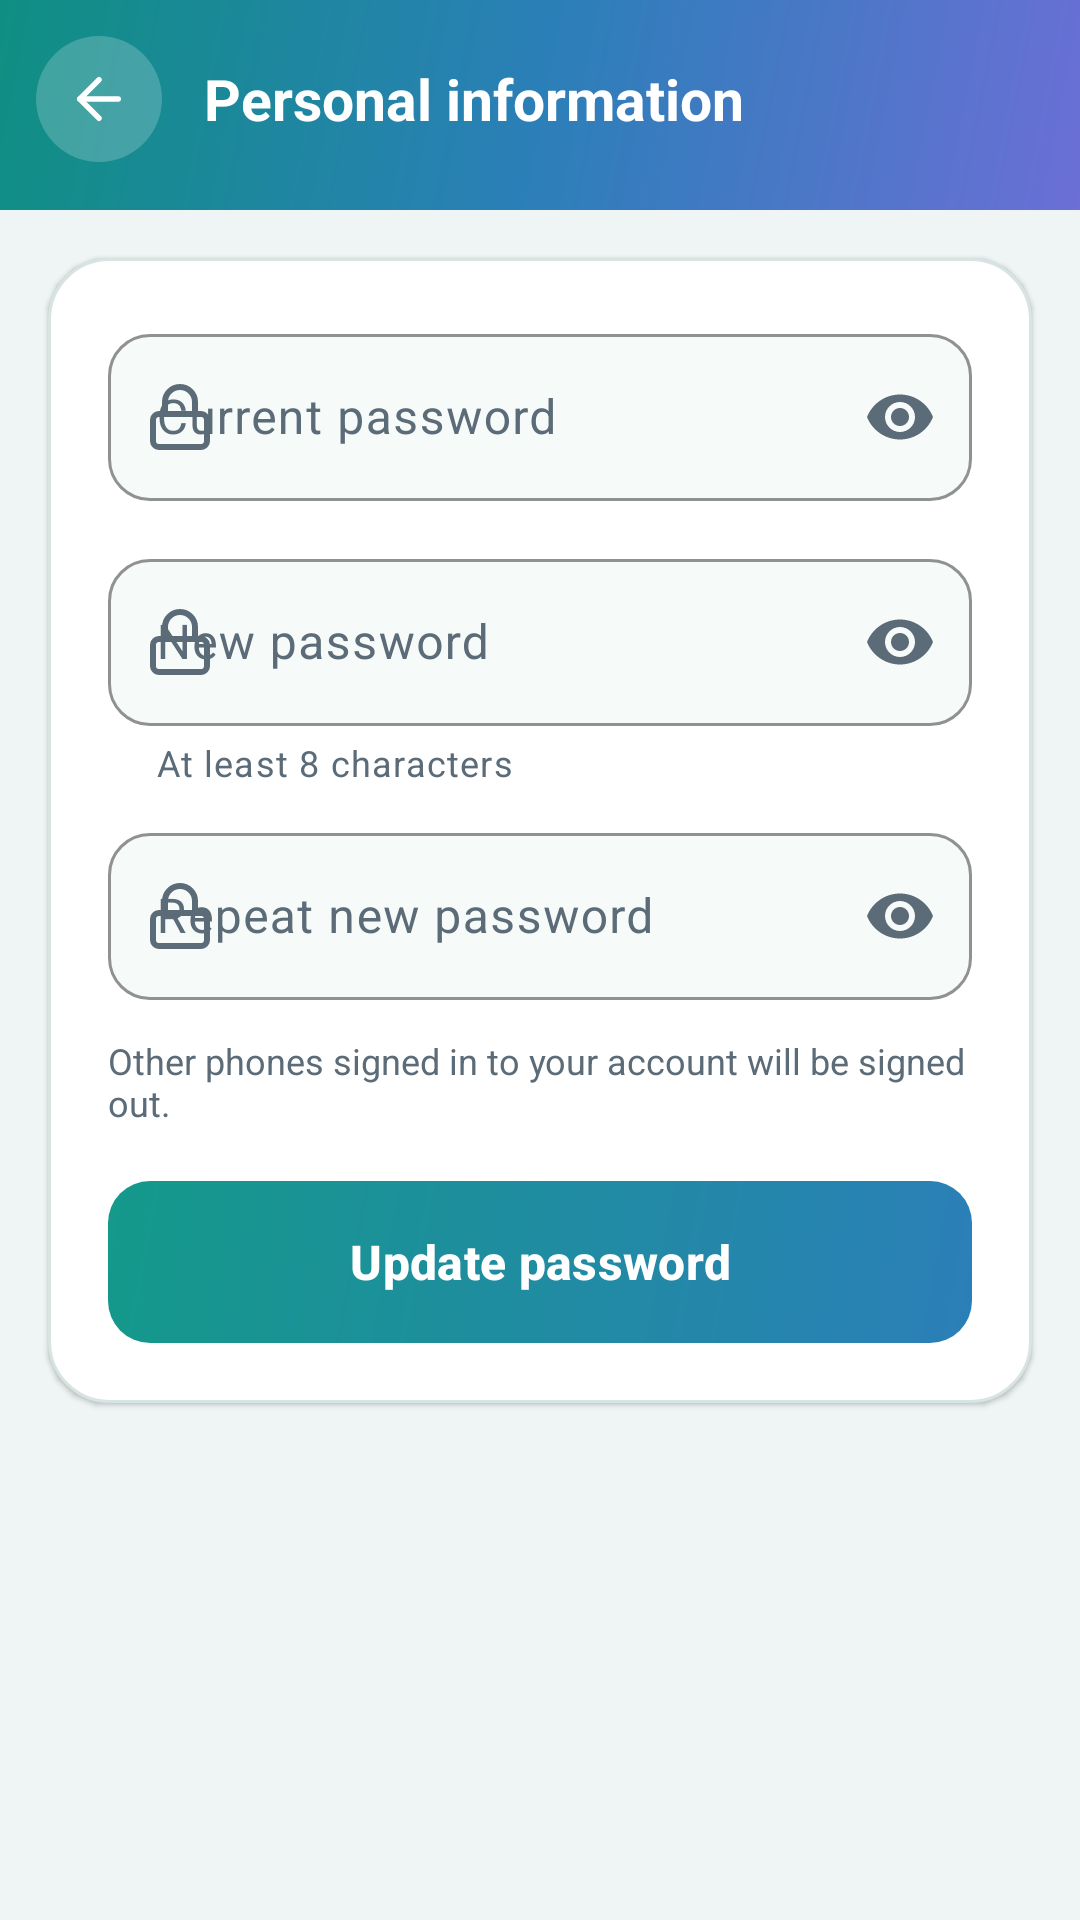

Android layout source for this screen:
<!-- AndroidManifest.xml: application theme Theme.AttendanceApp -->
<!-- res/layout/activity_change_password.xml -->
<?xml version="1.0" encoding="utf-8"?>
<LinearLayout xmlns:android="http://schemas.android.com/apk/res/android"
    xmlns:app="http://schemas.android.com/apk/res-auto"
    xmlns:tools="http://schemas.android.com/tools"
    android:id="@+id/passwordRoot"
    android:layout_width="match_parent"
    android:layout_height="match_parent"
    android:background="@color/page"
    android:orientation="vertical">

    <include layout="@layout/view_top_bar" />

    <ScrollView
        android:layout_width="match_parent"
        android:layout_height="match_parent">

        <LinearLayout
            style="@style/Attendance.Card"
            android:layout_width="match_parent"
            android:layout_height="wrap_content"
            android:layout_margin="16dp"
            android:orientation="vertical"
            android:padding="20dp">

            <TextView
                android:id="@+id/txtError"
                android:layout_width="match_parent"
                android:layout_height="wrap_content"
                android:layout_marginBottom="14dp"
                android:background="@drawable/bg_error_box"
                android:drawablePadding="10dp"
                android:gravity="center_vertical"
                android:padding="12dp"
                android:textColor="@color/absent_text"
                android:textSize="13sp"
                android:visibility="gone"
                app:drawableStartCompat="@drawable/ic_alert"
                app:drawableTint="@color/absent_text"
                tools:text="The password is incorrect."
                tools:visibility="visible" />

            <com.google.android.material.textfield.TextInputLayout
                android:layout_width="match_parent"
                android:layout_height="wrap_content"
                android:hint="@string/current_password"
                app:endIconMode="password_toggle"
                app:startIconDrawable="@drawable/ic_lock">

                <com.google.android.material.textfield.TextInputEditText
                    android:id="@+id/edtCurrent"
                    android:layout_width="match_parent"
                    android:layout_height="wrap_content"
                    android:imeOptions="actionNext"
                    android:inputType="textPassword"
                    android:maxLines="1" />
            </com.google.android.material.textfield.TextInputLayout>

            <com.google.android.material.textfield.TextInputLayout
                android:layout_width="match_parent"
                android:layout_height="wrap_content"
                android:layout_marginTop="14dp"
                android:hint="@string/new_password"
                app:endIconMode="password_toggle"
                app:helperText="@string/password_min"
                app:startIconDrawable="@drawable/ic_lock">

                <com.google.android.material.textfield.TextInputEditText
                    android:id="@+id/edtNew"
                    android:layout_width="match_parent"
                    android:layout_height="wrap_content"
                    android:imeOptions="actionNext"
                    android:inputType="textPassword"
                    android:maxLines="1" />
            </com.google.android.material.textfield.TextInputLayout>

            <com.google.android.material.textfield.TextInputLayout
                android:layout_width="match_parent"
                android:layout_height="wrap_content"
                android:layout_marginTop="10dp"
                android:hint="@string/repeat_password"
                app:endIconMode="password_toggle"
                app:startIconDrawable="@drawable/ic_lock">

                <com.google.android.material.textfield.TextInputEditText
                    android:id="@+id/edtRepeat"
                    android:layout_width="match_parent"
                    android:layout_height="wrap_content"
                    android:imeOptions="actionDone"
                    android:inputType="textPassword"
                    android:maxLines="1" />
            </com.google.android.material.textfield.TextInputLayout>

            <TextView
                android:layout_width="match_parent"
                android:layout_height="wrap_content"
                android:layout_marginTop="12dp"
                android:text="@string/password_note"
                android:textColor="@color/text_muted"
                android:textSize="12sp" />

            <Button
                android:id="@+id/btnSave"
                style="@style/Widget.Attendance.BrandButton"
                android:layout_width="match_parent"
                android:layout_height="wrap_content"
                android:layout_marginTop="18dp"
                android:text="@string/update_password" />
        </LinearLayout>
    </ScrollView>
</LinearLayout>
<!-- res/layout/view_top_bar.xml (included above) -->
<?xml version="1.0" encoding="utf-8"?>
<LinearLayout xmlns:android="http://schemas.android.com/apk/res/android"
    xmlns:app="http://schemas.android.com/apk/res-auto"
    xmlns:tools="http://schemas.android.com/tools"
    android:id="@+id/topBar"
    android:layout_width="match_parent"
    android:layout_height="wrap_content"
    android:background="@drawable/bg_header_gradient"
    android:gravity="center_vertical"
    android:orientation="horizontal"
    android:paddingHorizontal="12dp"
    android:paddingTop="12dp"
    android:paddingBottom="16dp">

    <ImageButton
        android:id="@+id/btnBack"
        android:layout_width="42dp"
        android:layout_height="42dp"
        android:background="@drawable/bg_pill_soft"
        android:contentDescription="@android:string/cancel"
        android:padding="10dp"
        android:scaleType="fitCenter"
        android:src="@drawable/ic_back"
        app:tint="@color/white" />

    <TextView
        android:id="@+id/txtTopTitle"
        android:layout_width="wrap_content"
        android:layout_height="wrap_content"
        android:layout_marginStart="14dp"
        android:textColor="@color/white"
        android:textSize="19sp"
        android:textStyle="bold"
        tools:text="Personal information" />
</LinearLayout>
<!-- resources referenced by this layout -->
<resources>
  <color name="absent_text">#C0504D</color>
  <color name="page">#EEF5F4</color>
  <color name="text_muted">#5B6B78</color>
  <color name="white">#FFFFFFFF</color>
  <!-- drawable bg_error_box (drawable) -->
  <?xml version="1.0" encoding="utf-8"?>
  <shape xmlns:android="http://schemas.android.com/apk/res/android" android:shape="rectangle">
      <solid android:color="@color/absent_soft" />
      <corners android:radius="12dp" />
      <stroke android:width="1dp" android:color="@color/absent" />
  </shape>
  <!-- drawable bg_header_gradient (drawable) -->
  <?xml version="1.0" encoding="utf-8"?>
  <shape xmlns:android="http://schemas.android.com/apk/res/android" android:shape="rectangle">
      <gradient android:angle="315" android:type="linear"
          android:startColor="@color/header_start"
          android:centerColor="@color/header_mid"
          android:endColor="@color/header_end" />
  </shape>
  <!-- drawable bg_pill_soft (drawable) -->
  <?xml version="1.0" encoding="utf-8"?>
  <shape xmlns:android="http://schemas.android.com/apk/res/android" android:shape="rectangle">
      <solid android:color="#33FFFFFF" />
      <corners android:radius="999dp" />
  </shape>
  <string name="current_password">Current password</string>
  <string name="new_password">New password</string>
  <string name="password_min">At least 8 characters</string>
  <string name="password_note">Other phones signed in to your account will be signed out.</string>
  <string name="repeat_password">Repeat new password</string>
  <string name="update_password">Update password</string>
  <style name="Attendance.Card" parent="">
          <item name="android:background">@drawable/bg_card</item>
          <item name="android:elevation">1dp</item>
      </style>
  <style name="Theme.AttendanceApp" parent="Base.Theme.AttendanceApp" />
  <color name="absent_soft">#FDECEC</color>
  <color name="absent">#DC6B6B</color>
  <color name="header_start">#0F8F82</color>
  <color name="header_mid">#2B7FB8</color>
  <color name="header_end">#6B6FD6</color>
  <!-- drawable bg_card (drawable) -->
  <?xml version="1.0" encoding="utf-8"?>
  <shape xmlns:android="http://schemas.android.com/apk/res/android" android:shape="rectangle">
      <solid android:color="@color/card" />
      <corners android:radius="20dp" />
      <stroke android:width="1dp" android:color="@color/border" />
  </shape>
  <!-- drawable bg_button_brand (drawable) -->
  <?xml version="1.0" encoding="utf-8"?>
  <ripple xmlns:android="http://schemas.android.com/apk/res/android" android:color="#33FFFFFF">
      <item>
          <shape android:shape="rectangle">
              <corners android:radius="14dp" />
              <gradient android:angle="315" android:startColor="@color/button_start" android:endColor="@color/button_end" />
          </shape>
      </item>
  </ripple>
  <color name="card">#FFFFFF</color>
  <color name="border">#D7E4E2</color>
  <color name="button_start">#14998A</color>
  <color name="button_end">#2B7FB8</color>
  <color name="brand">#1F877B</color>
  <color name="on_brand">#FFFFFF</color>
  <color name="brand_soft">#E3F2EF</color>
  <color name="text_main">#1F2D3A</color>
  <color name="field">#F6FAF9</color>
  <style name="ThemeOverlay.Attendance.BottomSheet" parent="ThemeOverlay.Material3.BottomSheetDialog">
          <item name="bottomSheetStyle">@style/Widget.Attendance.BottomSheet</item>
      </style>
  <style name="Widget.Attendance.BottomSheet" parent="Widget.Material3.BottomSheet.Modal">
          <item name="backgroundTint">@color/card</item>
      </style>
</resources>
